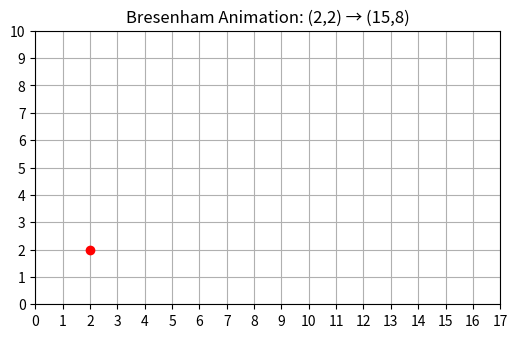

Recreate this plot in Python.
import matplotlib.pyplot as plt
import matplotlib.animation as animation

def bresenham(x0, y0, x1, y1):
    points = []

    dx = abs(x1 - x0)
    dy = abs(y1 - y0)

    sx = 1 if x0 < x1 else -1
    sy = 1 if y0 < y1 else -1

    err = dx - dy

    while True:
        points.append((x0, y0))
        if x0 == x1 and y0 == y1:
            break

        e2 = 2 * err
        if e2 > -dy:
            err -= dy
            x0 += sx
        if e2 < dx:
            err += dx
            y0 += sy

    return points

# 设置起止点
x0, y0 = 2, 2
x1, y1 = 15, 8

points = bresenham(x0, y0, x1, y1)

# 准备画布
fig, ax = plt.subplots(figsize=(6, 6))
ax.set_xlim(min(x0, x1) - 2, max(x0, x1) + 2)
ax.set_ylim(min(y0, y1) - 2, max(y0, y1) + 2)
ax.set_xticks(range(min(x0, x1) - 2, max(x0, x1) + 3))
ax.set_yticks(range(min(y0, y1) - 2, max(y0, y1) + 3))
ax.set_aspect('equal')
ax.grid(True)
ax.set_title(f"Bresenham Animation: ({x0},{y0}) → ({x1},{y1})")

line, = ax.plot([], [], 'ro-')

def update(frame):
    current_points = points[:frame+1]
    x_vals, y_vals = zip(*current_points)
    line.set_data(x_vals, y_vals)
    return line,

ani = animation.FuncAnimation(fig, update, frames=len(points), interval=300, blit=True, repeat=False)

plt.show()
